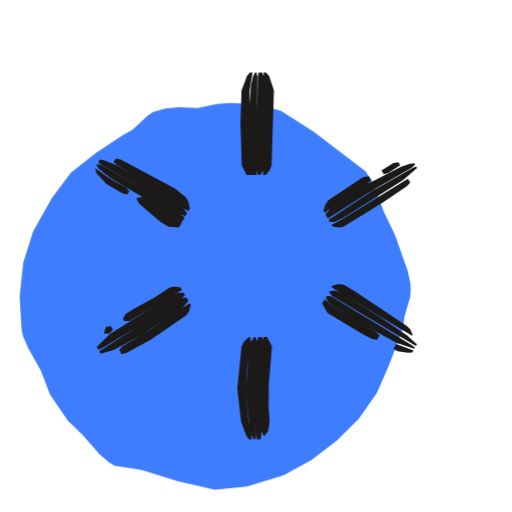
t = 0.00 s
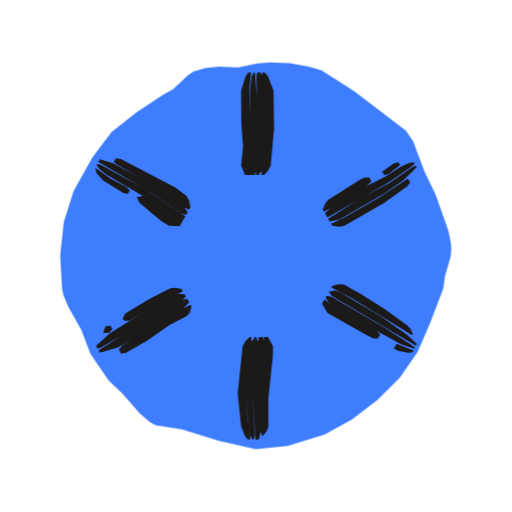
t = 0.53 s
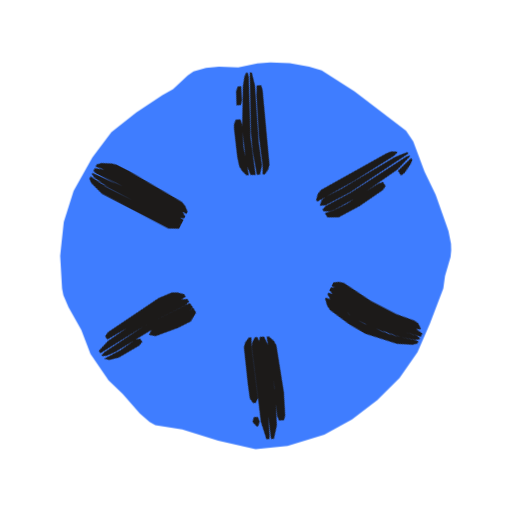
t = 1.04 s
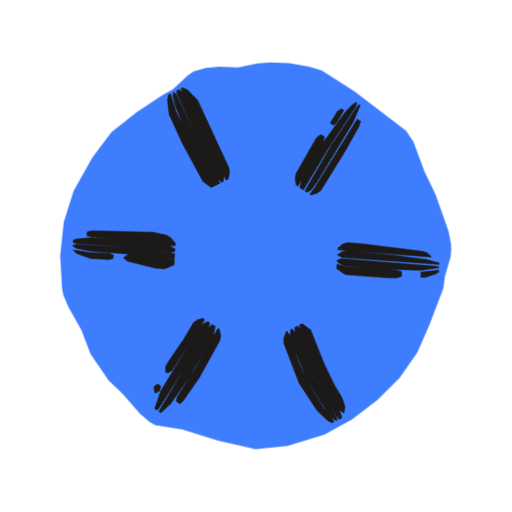
t = 1.48 s
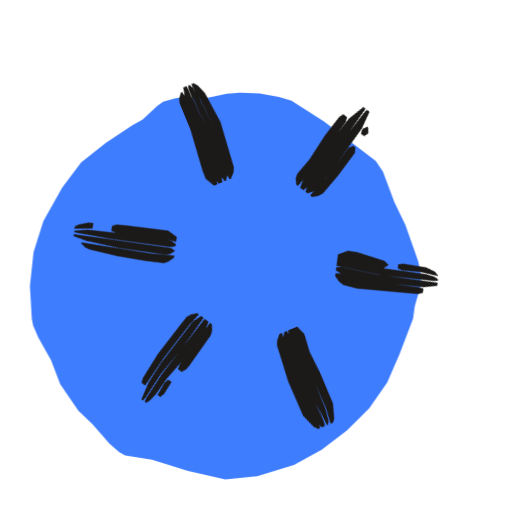
t = 1.96 s
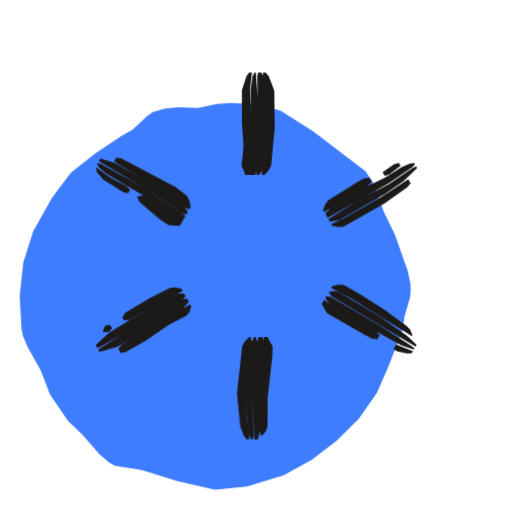
t = 2.57 s

The animated SVG that drew these frames (rendered in a browser with its animation timeline set to each time). Animation: 3 CSS @keyframes rules; one cycle of 3.04 s, repeats indefinitely.

<svg xmlns="http://www.w3.org/2000/svg" width="24" height="24" viewBox="0 0 24 24"><style>svg{--ai-spin:360deg}.ai-fill{animation:ai-fill 2600ms infinite}@keyframes ai-fill{0%,82%,100%{transform:translate(-1.9px,1.9px)}14%,70%{transform:translate(0,0)}}.ai-f1,.ai-f2{opacity:0}.ai-frame{animation:ai-boil 660ms steps(1,end) infinite}.ai-f1{animation-delay:-440ms}.ai-f2{animation-delay:-220ms}@keyframes ai-boil{0%{opacity:1}33.33%,100%{opacity:0}}.ai-target{transform-box:view-box;transform-origin:12px 12px;animation:ai-move 2600ms ease-in-out infinite}.ai-n1{animation-delay:70ms}.ai-n2{animation-delay:140ms}.ai-n3{animation-delay:210ms}@keyframes ai-move{0%,23.08%{transform:none}46.92%{transform:rotate(var(--ai-spin,60deg))}100%{transform:none}}@media (prefers-reduced-motion:reduce){*{animation:none!important}}</style><g class="ai-fill"><path d="M2.82 12l.09 1.53 .06 .31 .24 .56 .6 1.06 .43 1.13 .85 1.24 .65 .62 .81 .93 .46 .4 .27 .15 1.26 .2 1.69 .53 1.75 .4 1.5-.16 1.72-.53 1.3-.71 1.18-.9 1.05-1.04 .84-1.21 .58-1.34 .63-1.65 .08-.59 .26-.89 .03-.31-.01-.31-.12-.59-.6-1.71-.52-1.07-.53-1.42-.34-.51-2.41-1.83-1.54-.99-.59-.17-.91-.17-.91-.04-.61 .05-.89 .19-.91-.03-.61 .05-.58 .17-.27 .18-.69 .65-.5 .28-1.22 .81-1.17 .92-.89 1.19-.88 1.57-.46 1.45-.13 1.21z" fill="#3F7DFF"/></g><g fill="#1C1A19" class="ai-target"><g class="ai-frame ai-f0"><path d="M11.78 8.2l-.06-.44-.02-3.52 .14-.84-.13 0-.14 .18-.25 .66-.05 1.54 .06 1.98 .23 .44zM12.03 8.2l.03-4.62-.04-.18-.06 0-.1 .18-.1 .44-.07 1.1 0 2.64 .1 .44zM12.2 8.2l.15-.22 .04-.22 .09-3.52-.11-.66-.09-.18-.15 0-.05 .18-.07 4.18 .01 .22 .08 .22zM12.46 8.2l.18-.22 .09-.22 .11-3.52-.22-.66-.15-.18-.12 0 .1 .84-.12 3.96z"/><path d="M15.22 9.97l2.01-1.35 .16-.17-.11-.19-.24 .04-.19 .11-1.46 .98-.14 .2-.09 .28zM17.99 8.17l.21-.06 .56-.36-.08-.14-.24 .03-.56 .35zM15.37 10.24l1.86-1.18 2.09-1.21 .14-.14-.04-.06-.2 .02-.42 .15-1.57 .81-1.66 1.08-.32 .33zM15.47 10.42l.24-.03 .4-.19 2.79-1.76 .65-.56-.04-.08-.17 .08-1.91 1.09-2.03 1.33zM15.59 10.62l.28 .04 .23-.03 1.88-1.16 1.09-.74 .16-.17-.11-.18-3.18 1.96-.4 .19z"/><path d="M15.54 13.47l3.77 2.27 .03-.05-.11-.26-.16-.15-2.39-1.59-.56-.34-.24-.04-.29 .07zM15.42 13.67l.14 .21 3.94 2.34 .04-.08-.47-.43-1.28-.86-1.87-1.16-.21-.07-.28 .03zM15.27 13.94l.12 .23 .16 .15 1.51 .92 1.54 .84 .82 .27 .03-.05-.14-.12-3.77-2.28-.22-.04zM15.1 14.23l.25 .44 1.7 1.02 .39 .2 .24 .04 .11-.21-.16-.16-2.08-1.23-.33-.3zM18.44 16.36l.2 .1 .47 .07 .21-.01 .06-.09-.81-.3z"/><path d="M12.34 15.8l.03 .44-.17 1.98 .07 1.98 .08 .22 .05 0 .17-.22 .07-.44-.05-.66 .01-1.1 .15-1.76-.23-.44zM12.11 15.8l-.08 .22-.19 1.98 .03 .88 .17 1.72 .17 0 .11-.62-.08-1.98 .17-1.76-.03-.22-.11-.22zM11.91 15.8l-.15 .22-.06 .22-.19 1.98 .18 1.76 .11 .44 .1 .18 .06 0 .05-.18-.17-2.2 .2-2.2-.06-.22zM11.67 15.8l-.24 .22-.11 .22-.2 1.98 .18 1.54 .24 .66 .14 .18 .12 0-.01-.18-.14-.66-.14-1.54 .06-.88 .19-1.32-.03-.22z"/><path d="M8.89 14.21l-1.83 1.23-1.32 .79-.15 .18 .11 .2 .22-.06 1.16-.64 1.64-1.12 .14-.19 .08-.3zM8.73 13.93l-.21 .07-3.87 2.47 .06 .11 .62-.17 1.36-.74 1.84-1.2 .3-.37zM8.61 13.72l-.26 0-.21 .08-1.87 1.15-1.12 .71-.62 .61 .08 .13 .17-.07 2.45-1.48 1.29-.84 .15-.18zM8.47 13.48l-.28-.05-.23 .05-.74 .48-.96 .53-.38 .23-.12 .23 .07 .11 .24-.01 2.46-1.46zM5.19 15.28l-.23 .05-.09 .27 .03 .05 .24-.02 .15-.18z"/><path d="M8.53 10.42l-.43-.14-1.43-1.05-.28 .05 .11 .25 1.02 .88 .37 .22 .5 .03zM6.06 8.97l-.15-.18-.77-.42-.69-.5 .07 .25 .47 .5 .76 .45 .22 .05zM8.66 10.19l-1.82-1.25-2.1-1.2-.18-.05-.04 .06 .12 .17 .52 .41 1.51 .9 1.43 1.05 .43 .13zM8.77 10l-.28-.4-.72-.52-2.28-1.32-.62-.25-.2-.03-.06 .12 .14 .12 2.09 1.22 1.64 1.13 .21 .06zM8.9 9.77l-.07-.31-.13-.22-.52-.42-2.53-1.34-.23-.05-.1 .18 .18 .14 2.26 1.35 .88 .69 .19 .1z"/></g><g class="ai-frame ai-f1"><path d="M11.73 8.2l-.05-.44 .04-3.52 .1-.84-.13 0-.14 .18-.22 .66-.04 3.52 .22 .44zM11.98 8.2l.11-3.08-.09-1.72-.06 0-.09 .18-.11 .66-.09 3.52 .09 .44zM12.15 8.2l.15-.22 .05-.22 .14-2.64-.03-1.1-.21-.62-.15 0-.04 .18 .02 1.32-.11 3.08 .08 .22zM12.4 8.2l.19-.22 .1-.22 .17-2.86 0-.66-.05-.22-.2-.44-.16-.18-.12 0 .13 .84 0 .66-.18 3.3z"/><path d="M15.23 9.99l1.05-.81 .94-.57 .16-.16-.11-.19-.23 .03-.2 .1-1.1 .73-.35 .28-.13 .21-.09 .28zM17.99 8.17l.22-.06 .57-.33-.08-.14-.24 .03-.58 .32zM15.38 10.26l1.46-1 2.51-1.37 .14-.13-.04-.06-.2 .01-.43 .14-1.79 .87-1.1 .72-.36 .27-.3 .35zM15.49 10.44l.43-.12 .91-.63 2.27-1.35 .48-.41-.04-.08-.17 .08-2.33 1.24-.74 .47-.89 .67zM15.6 10.64l.28 .04 .22-.05 2.98-1.88 .17-.16-.11-.18-.4 .19-1.7 1-1.1 .75-.39 .2z"/><path d="M15.57 13.41l1.65 1.1 1.89 1.13 .21 .08 .03-.05-.11-.24-.17-.15-2.93-1.97-.23-.05-.29 .06zM15.46 13.61l.13 .22 1.08 .76 2.84 1.61 .05-.08-.48-.42-2.42-1.53-.72-.52-.2-.09-.27 .03zM15.3 13.88l.12 .24 .16 .16 1.09 .75 1.94 1.05 .82 .25 .03-.05-.14-.12-2.66-1.55-1.09-.76-.22-.06zM15.13 14.17l.24 .47 .91 .63 1.16 .63 .23 .04 .12-.2-.17-.16-1.51-.9-.54-.39-.32-.32zM18.44 16.36l.2 .09 .48 .06 .21-.01 .06-.09-.82-.28z"/><path d="M12.35 15.8l.01 .44-.17 1.1-.03 .88 .06 1.1 .11 .88 .09 .22 .05 0 .16-.22 .03-.22-.11-.88 .01-1.32 .18-1.54-.06-.22-.14-.22zM12.12 15.8l-.08 .22-.18 1.1-.07 .88 .06 1.1 .27 1.5 .17 0 .06-.4-.12-1.1-.03-.88 .03-.88 .17-1.1-.02-.22-.1-.22zM11.92 15.8l-.15 .22-.08 .22-.18 1.1-.05 .88 .21 1.54 .2 .66 .11 .18 .06 0 .04-.18-.22-1.32-.06-1.1 .06-.88 .19-1.1-.06-.22zM11.68 15.8l-.24 .22-.13 .22-.19 1.1-.05 .88 .25 1.54 .29 .66 .15 .18 .12 0-.02-.18-.19-.66-.12-.66-.09-1.1 .08-.88 .23-1.1-.03-.22z"/><path d="M8.86 14.16l-1.98 1.41-1.12 .71-.15 .17 .12 .2 .22-.05 .95-.55 1.79-1.3 .14-.2 .08-.3zM8.7 13.88l-.21 .07-3.82 2.56 .07 .12 .62-.17 1.16-.64 1.99-1.39 .29-.38zM8.58 13.67l-.26 0-.2 .08-2.94 1.96-.62 .61 .07 .12 .17-.07 1.32-.79 2.37-1.62 .15-.18zM8.44 13.43l-.28-.05-.23 .05-1.48 .96-.54 .37-.12 .24 .06 .11 .25-.02 2.01-1.34 .39-.21zM5.22 15.33l-.23 .04-.1 .28 .03 .05 .24-.03 .15-.18z"/><path d="M8.51 10.46l-.43-.16-1.39-1.1-.26 0 .09 .3 .82 .77 .54 .39 .48 .04zM6.09 8.91l-.15-.18-.77-.41-.69-.49 .06 .25 .31 .35 .93 .59 .22 .05zM8.63 10.23l-1.96-1.44-1.91-1.09-.18-.05-.03 .05 .11 .17 .34 .29 1.69 1.04 1.39 1.11 .43 .14zM8.75 10.04l-.27-.42-.52-.42-1.68-1.05-.96-.53-.62-.18-.07 .12 2.04 1.23 1.79 1.31 .21 .07zM8.88 9.81l-.07-.32-.12-.23-.51-.44-2.5-1.39-.23-.04-.1 .17 2.42 1.53 .85 .73 .19 .1z"/></g><g class="ai-frame ai-f2"><path d="M11.71 8.2l-.03-.44 .1-1.1-.1-2.42 .09-.84-.13 0-.13 .18-.21 .66 .01 1.54 .08 1.1-.09 .88 .18 .44zM11.95 8.2l.16-1.54-.06-1.98-.1-1.28-.06 0-.09 .18-.09 .66 .04 2.64-.09 .88 .05 .44zM12.12 8.2l.17-.22 .07-.22 .12-1.32-.02-2.2-.15-.66-.1-.18-.15 0-.04 .18 .06 3.08-.13 1.32 .07 .22zM12.38 8.2l.2-.22 .11-.22 .16-1.76-.03-1.76-.26-.66-.15-.18-.12 0 0 .18 .14 .66 .01 2.42-.19 1.54z"/><path d="M15.19 9.93l2.06-1.27 .16-.16-.11-.19-.24 .02-.19 .1-1.5 .94-.14 .19-.1 .27zM18.02 8.22l.21-.07 .53-.41-.09-.14-.22 .06-.54 .39zM15.35 10.2l2.86-1.64 1.09-.75 .13-.14-.03-.06-.2 .02-.4 .18-.75 .47-1.19 .59-1.31 .81-.32 .32zM15.45 10.38l.46-.09 2.09-1.21 .91-.63 .62-.61-.04-.08-.17 .08-1.09 .75-1.36 .73-1.49 .93zM15.56 10.57l.29 .06 .24-.03 .38-.21 1.53-.87 1.08-.78 .15-.18-.11-.19-1.29 .85-1.71 .99-.6 .28z"/><path d="M15.53 13.48l.98 .51 2.81 1.73 .03-.05-.11-.26-.16-.16-1.07-.78-1.12-.7-.77-.43-.24-.02-.3 .07zM15.41 13.68l.14 .2 3.95 2.33 .05-.08-.47-.44-1.26-.88-1.9-1.12-.21-.07-.28 .04zM15.26 13.95l.13 .22 .17 .15 1.52 .88 1.74 .95 .6 .2 .03-.06-.14-.11-1.3-.83-2.47-1.44-.23-.05zM15.09 14.24l.26 .43 1.72 .98 .4 .2 .23 .03 .12-.2-.16-.16-2.1-1.2-.35-.28zM18.46 16.34l.19 .1 .46 .09 .21-.01 .06-.09-.79-.32z"/><path d="M12.38 15.8l.02 .88-.2 1.98 .05 1.1-.04 .44 .07 .22 .05 0 .18-.22 .07-.22 0-1.32 .21-1.98 .01-.44-.24-.44zM12.14 15.8l-.06 .22-.24 2.42 .13 2.16 .17 0 .13-.62-.03-1.32 .22-2.42-.04-.22-.11-.22zM11.95 15.8l-.15 .22-.05 .22-.23 2.2 .12 1.54 .09 .44 .1 .18 .06 0 .05-.18-.09-1.76 .22-2.42 .01-.22-.07-.22zM11.7 15.8l-.22 .22-.11 .22-.23 2.2 .16 1.54 .17 .44 .14 .18 .12 0-.01-.18-.11-.66-.09-1.32 .29-2.42-.04-.22z"/><path d="M8.93 14.28l-1.17 .62-.72 .5-1.32 .8-.15 .18 .11 .2 .23-.05 .96-.54 1.08-.76 .79-.4 .15-.17 .09-.29zM8.77 14l-.22 .06-.99 .5-2.94 1.86 .06 .11 .84-.24 1.34-.76 .91-.62 .78-.4 .32-.34zM8.65 13.79l-.27-.02-.22 .06-.78 .4-2.25 1.4-.63 .59 .08 .13 .17-.07 1.33-.77 1.49-.94 .98-.5 .16-.17zM8.51 13.55l-.29-.06-.24 .02-.98 .51-1.13 .68-.12 .23 .06 .11 .25-.01 1.51-.91 1-.46zM5.17 15.26l-.23 .04-.1 .26 .03 .05 .25-.01 .15-.18z"/><path d="M8.56 10.36l-.43-.13-1.43-1.04-.29 .05 .11 .25 1.03 .87 .37 .22 .5 .03zM6.08 8.93l-.15-.17-.78-.41-.69-.49 .06 .25 .31 .35 .93 .58 .23 .05zM8.69 10.14l-1.83-1.24-2.12-1.17-.18-.05-.03 .06 .11 .17 .35 .28 1.71 1 1.43 1.04 .43 .13zM8.8 9.95l-.28-.4-.91-.63-2.31-1.27-.62-.18-.07 .12 2.44 1.42 1.46 1 .21 .07zM8.93 9.72l-.07-.32-.13-.22-.53-.4-2.54-1.33-.23-.03-.1 .17 .18 .14 2.28 1.33 .88 .68 .19 .09z"/></g></g></svg>
